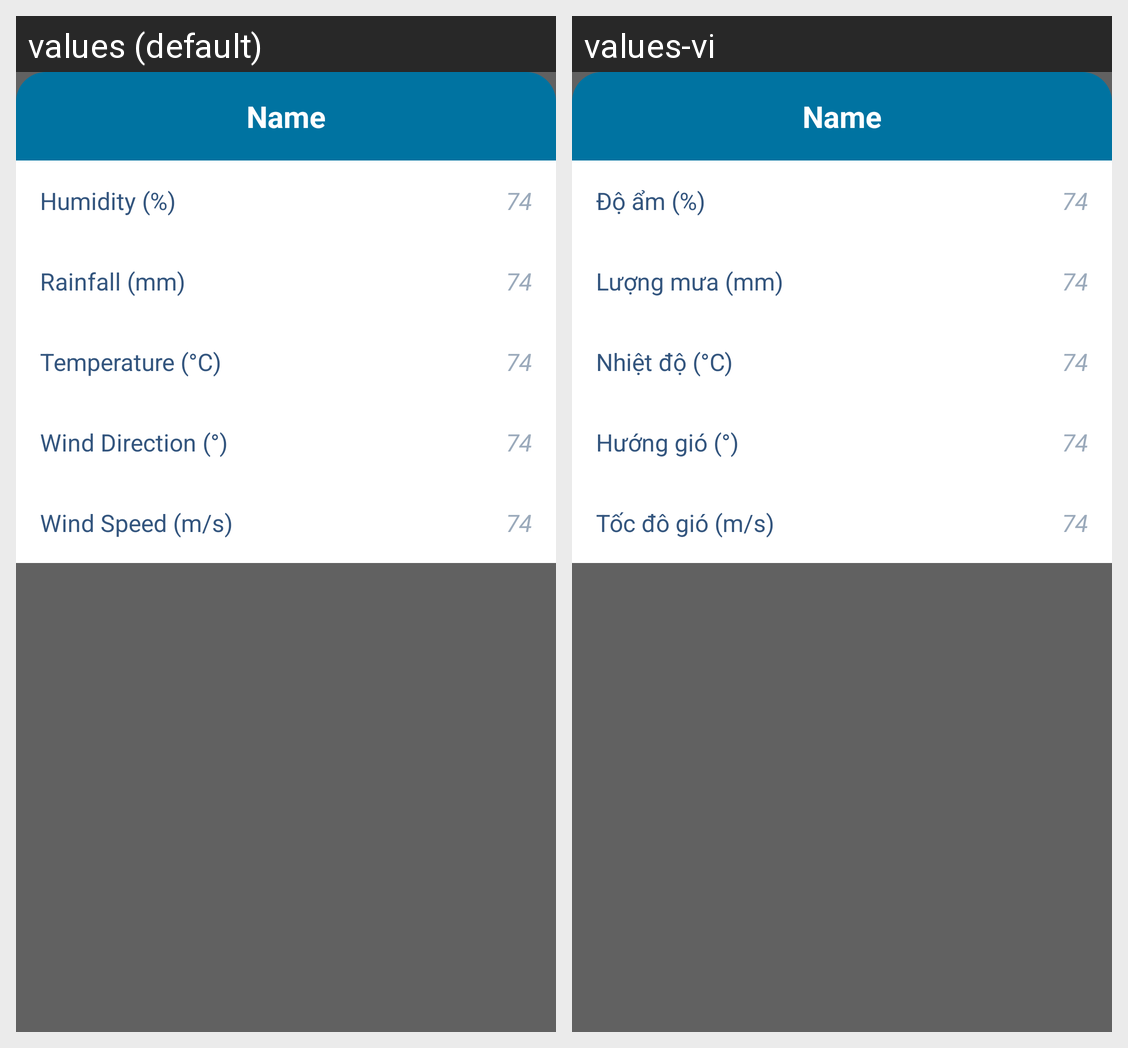

Translations of the strings shown on this Android screen, per locale in the grid:
Android screen res/layout/popup_weather_asset.xml rendered under 2 locales, left to right: values (default), values-vi. Device: Nexus 5 (rendered at 1080×1920; each locale shown at half size, 540×960, under a caption strip naming it); theme Theme.Sampleproject.
Strings drawn on this screen, with the default value and each locale's value (text and hints the layout hard-codes, and strings that could not be matched under every locale, appear in the picture but are not listed):

popup_humidity
  values: Humidity (%)
  values-vi: Độ ẩm (%)

popup_rainfall_mm
  values: Rainfall (mm)
  values-vi: Lượng mưa (mm)

popup_temperature_c
  values: Temperature (°C)
  values-vi: Nhiệt độ (°C)

popup_wind_direction
  values: Wind Direction (°)
  values-vi: Hướng gió (°)

popup_wind_speed_m_s
  values: Wind Speed (m/s)
  values-vi: Tốc đô gió (m/s)
